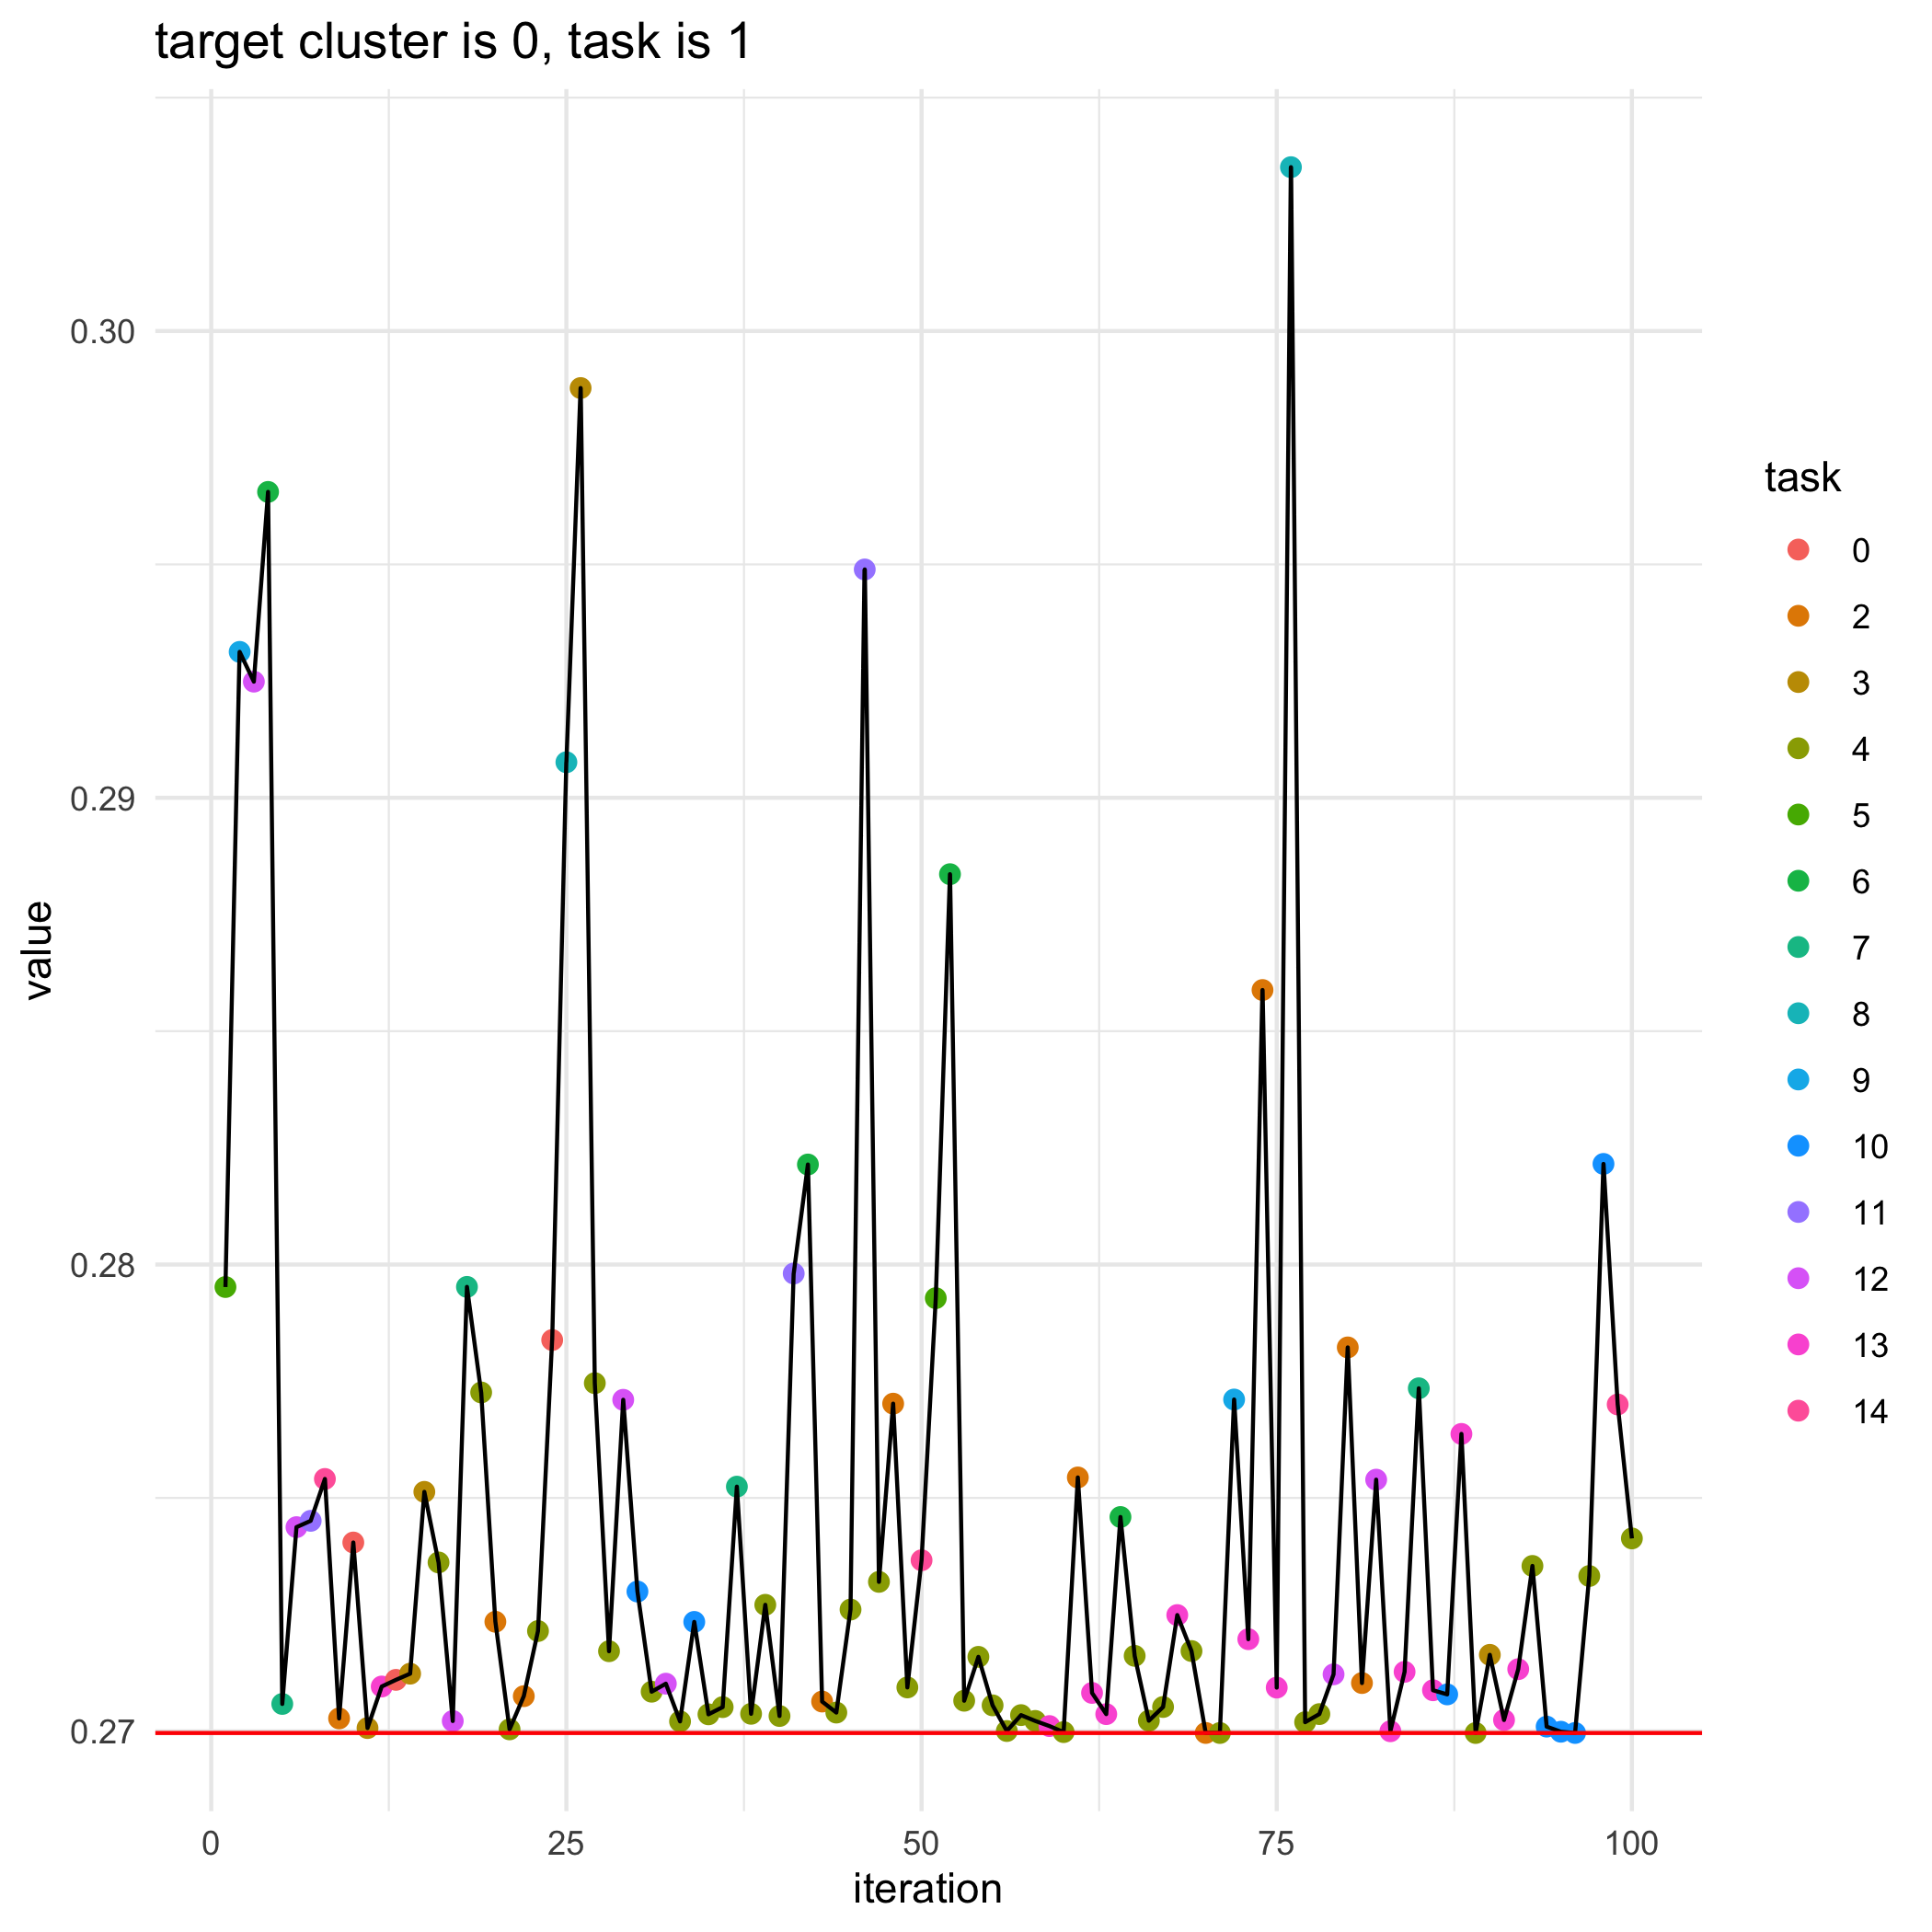

The file beside this chart, header and first rows:
, losses, bandit_selects
0, 0.27, 
1, 0.2795, 5.0
2, 0.2931, 9.0
3, 0.2925, 12.0
4, 0.2966, 6.0
5, 0.2706, 7.0
6, 0.2744, 12.0
7, 0.2745, 11.0
8, 0.2754, 14.0
9, 0.2703, 2.0
10, 0.274, 0.0
11, 0.2701, 3.0
12, 0.271, 13.0
13, 0.2711, 0.0
14, 0.2712, 3.0
15, 0.2751, 3.0
16, 0.2736, 4.0
17, 0.2702, 12.0
18, 0.2795, 7.0
19, 0.2773, 4.0
20, 0.2723, 2.0
21, 0.27, 4.0
22, 0.2708, 2.0
23, 0.2721, 4.0
24, 0.2784, 0.0
25, 0.2908, 8.0
26, 0.2988, 3.0
27, 0.2775, 4.0
28, 0.2717, 4.0
29, 0.2771, 12.0
30, 0.273, 10.0
31, 0.2708, 4.0
32, 0.271, 12.0
33, 0.2702, 4.0
34, 0.2723, 10.0
35, 0.2704, 4.0
36, 0.2705, 4.0
37, 0.2752, 7.0
38, 0.2704, 4.0
39, 0.2727, 4.0
40, 0.2703, 4.0
41, 0.2798, 11.0
42, 0.2821, 6.0
43, 0.2706, 2.0
44, 0.2704, 4.0
45, 0.2726, 4.0
46, 0.2949, 11.0
47, 0.2732, 4.0
48, 0.277, 2.0
49, 0.2709, 4.0
50, 0.2737, 14.0
51, 0.2793, 5.0
52, 0.2884, 6.0
53, 0.2707, 4.0
54, 0.2716, 4.0
55, 0.2706, 4.0
56, 0.27, 4.0
57, 0.2703, 4.0
58, 0.2702, 4.0
59, 0.2701, 13.0
... 41 more rows
